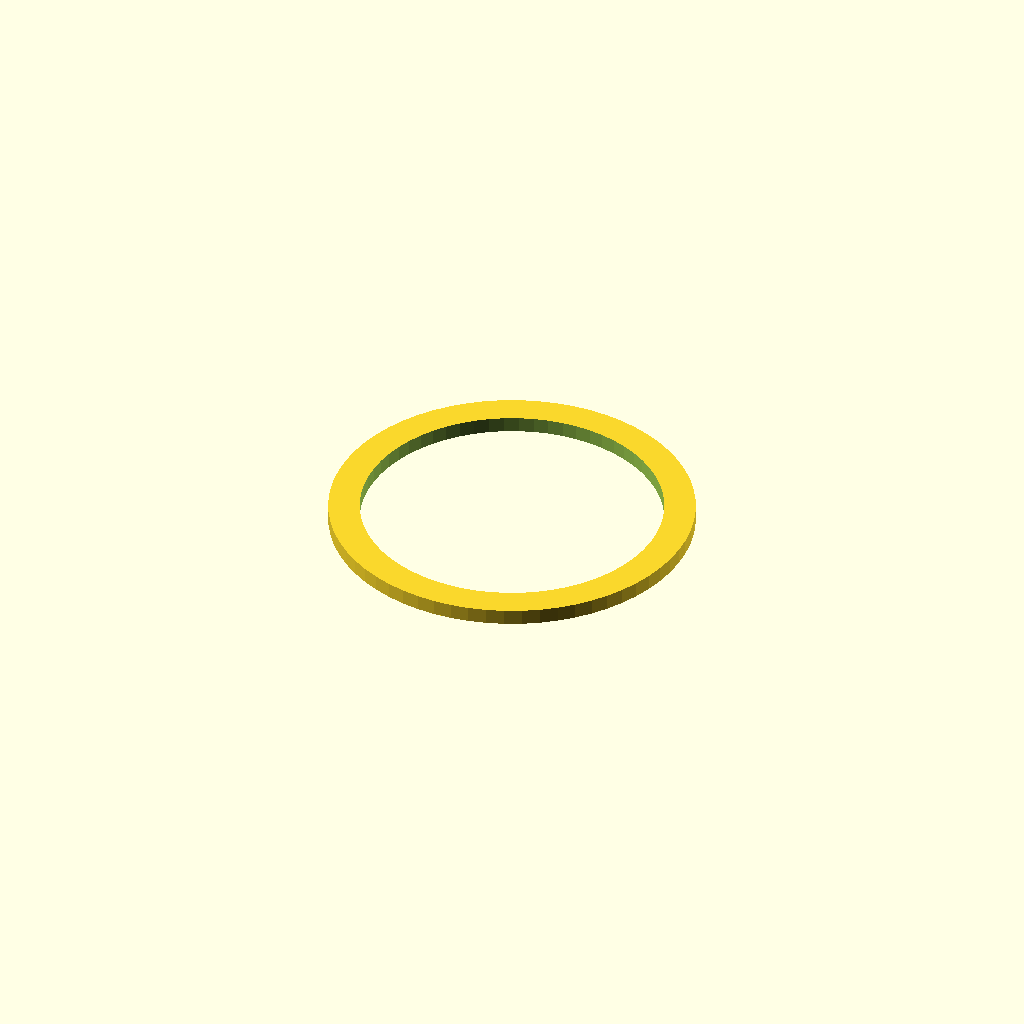
Cell 1 — every parameter at its default value.
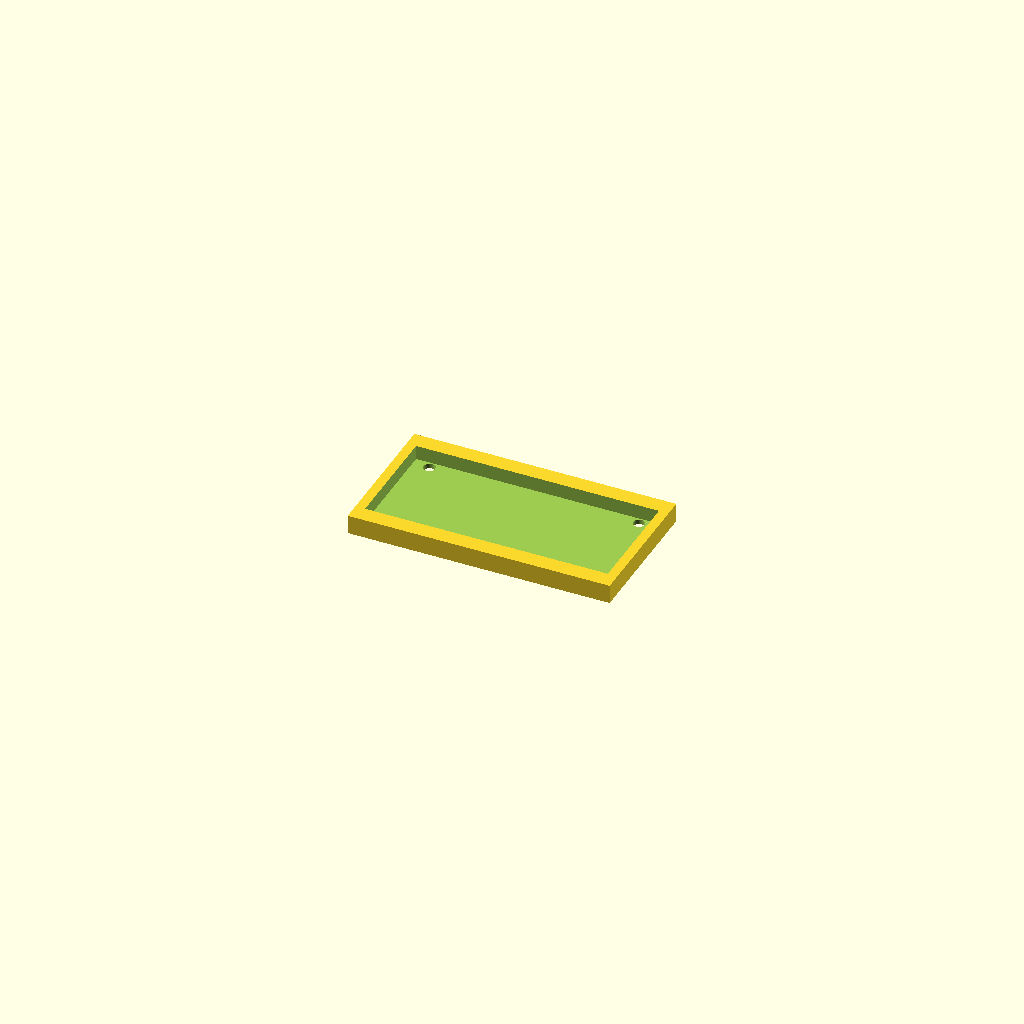
Cell 2: the same model with PART = "board_adapter".
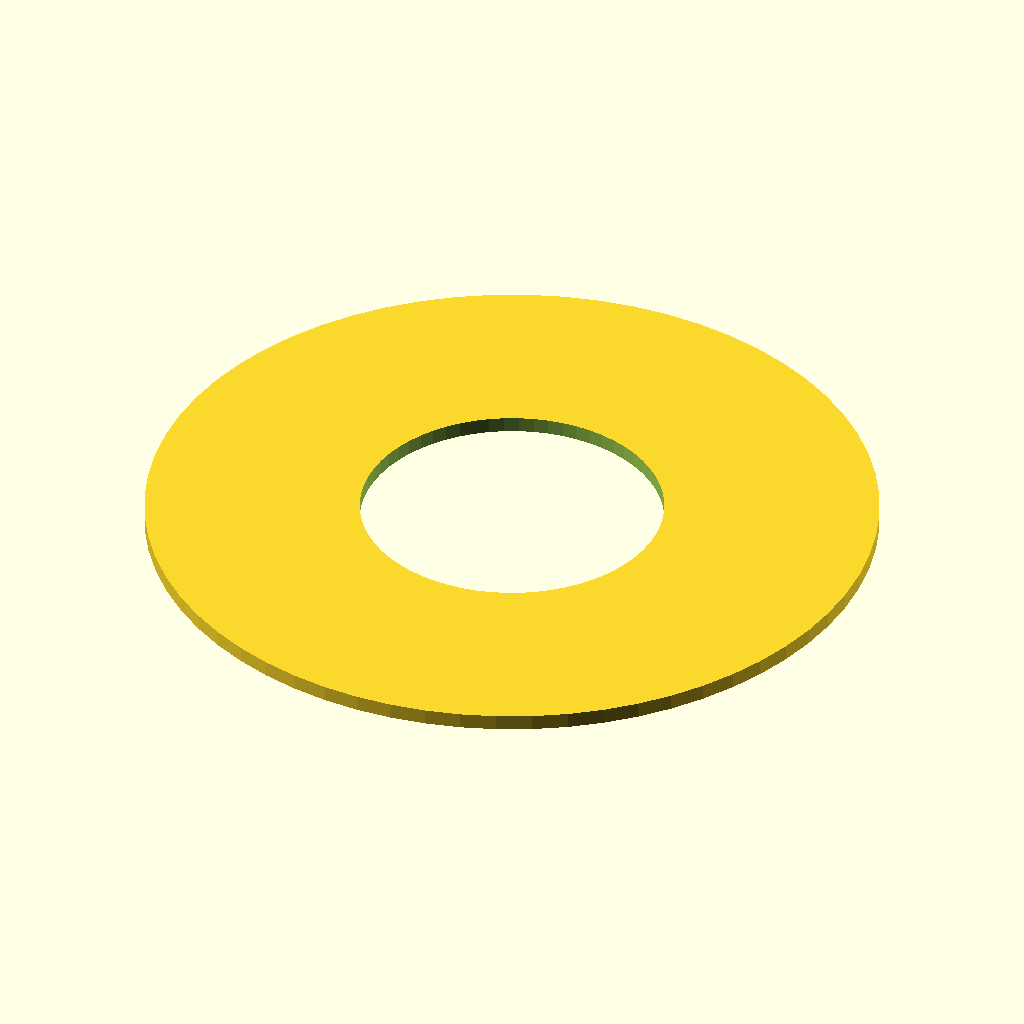
Cell 3: lid_od = 140 (everything else at default).
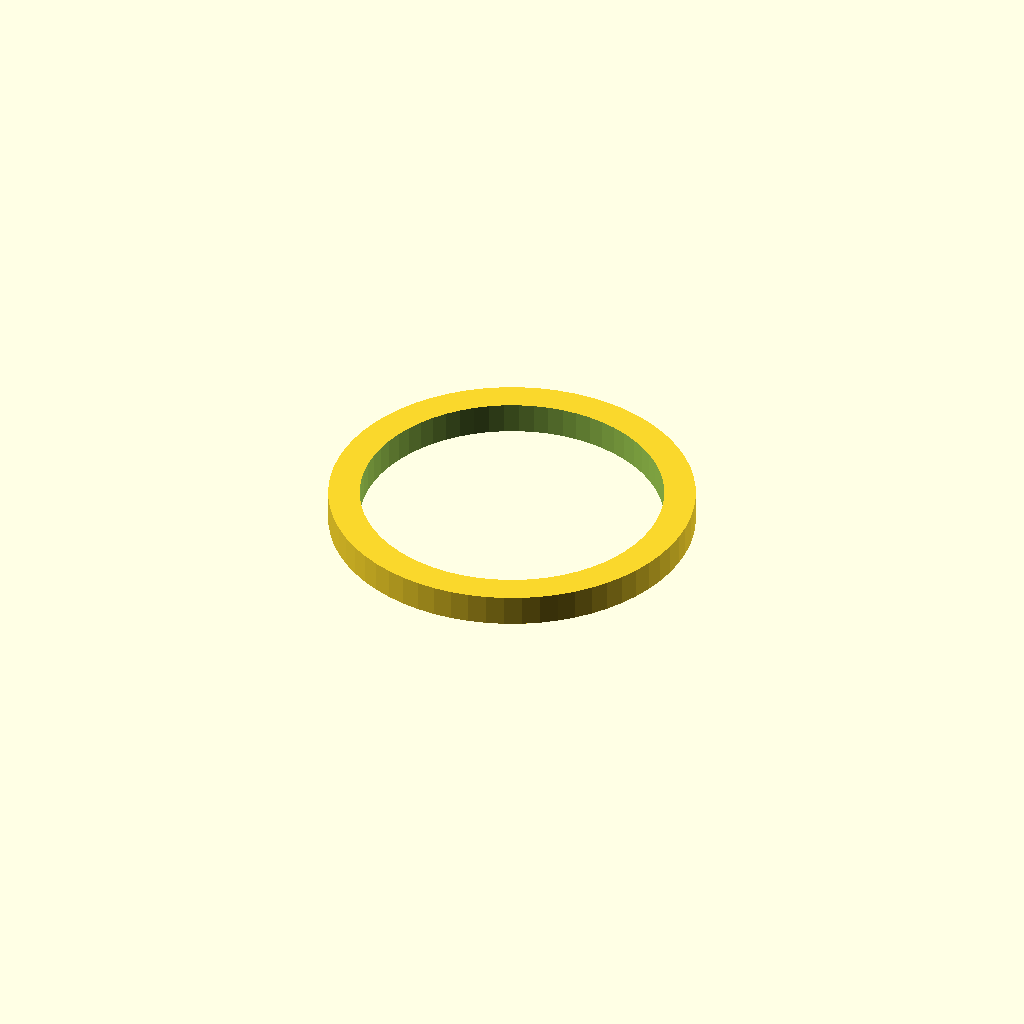
Cell 4 — thickness set to 6, the other parameters unchanged.
One fixed orthographic camera (rotation 55°, 0°, 25°; colour scheme Cornfield) for every cell.
OpenSCAD source file enclosure/adapter/lid_insert_vl53l3cx_bme280.scad:
// Lid insert remix for VL53L3CX + BME280 on a ~70mm canning-lid style disk.
// Units: millimeters
//
// Which part to render (GUI Customizer dropdown, or edit PART below):
//   lid_insert     — ToF optical window + BME280 vent (~70 mm disk)
//   board_adapter  — Feather / XIAO board pocket
//
// CLI:
//   openscad -o lid_insert_vl53l3cx_bme280.stl -D 'PART="lid_insert"' lid_insert_vl53l3cx_bme280.scad
//   openscad -o board_adapter_nrf52840.stl -D 'PART="board_adapter"' lid_insert_vl53l3cx_bme280.scad
// Or: ./scripts/render_enclosure.sh

$fn = 64;

/* [Part] */
PART = "lid_insert"; // [lid_insert, board_adapter]

lid_od = 70;
lid_id = 62;
thickness = 3;

// VL53L3CX aperture — keep dough farther than 10 mm (prefer ≥ 30 mm)
tof_window_d = 8;
tof_offset_y = 8;

// BME280 breakout clearance / vent
bme_w = 16;
bme_h = 12;
bme_offset_y = -18;

module board_adapter() {
  difference() {
    cube([55, 30, 4], center = true);
    translate([0, 0, 1]) cube([51, 23, 4], center = true);
    for (x = [-22, 22], y = [-10, 10])
      translate([x, y, 0]) cylinder(h = 10, d = 2.4, center = true);
  }
}

module lid_insert() {
  difference() {
    cylinder(h = thickness, d = lid_od);
    translate([0, 0, -1]) cylinder(h = thickness + 2, d = lid_id - 4);

    // ToF optical window (centered on sensor FOV)
    translate([0, tof_offset_y, -1])
      cylinder(h = thickness + 2, d = tof_window_d);

    // BME280 vent / recess
    translate([0, bme_offset_y, thickness / 2])
      cube([bme_w, bme_h, thickness + 2], center = true);
  }
}

if (PART == "board_adapter") {
  board_adapter();
} else {
  lid_insert();
}
Customizer parameters (derived from the source; name, type, default, range or options):
PART: string, default "lid_insert", options "lid_insert", "board_adapter"
lid_od: number, default 70
lid_id: number, default 62
thickness: number, default 3
tof_window_d: number, default 8
tof_offset_y: number, default 8
bme_w: number, default 16
bme_h: number, default 12
bme_offset_y: number, default -18
